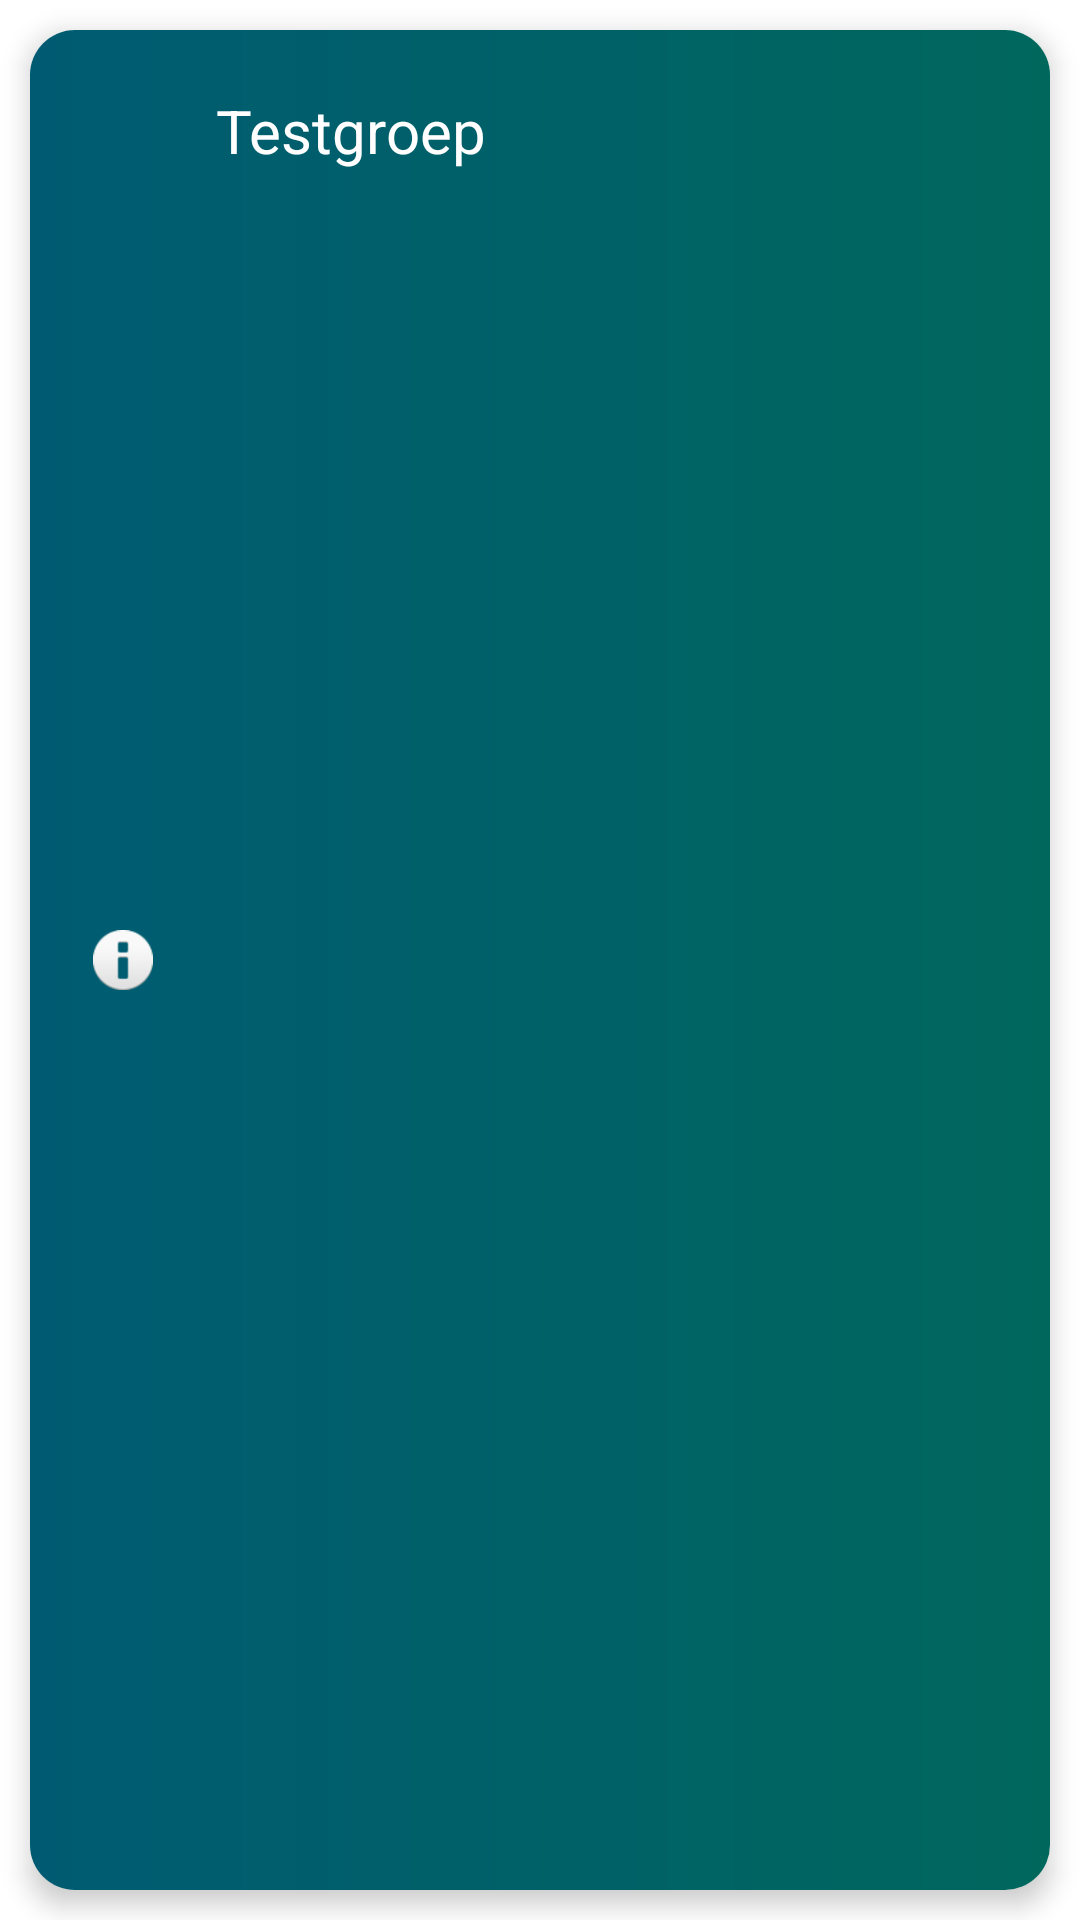

Write the Android layout XML for this screen, with the resource values it uses.
<!-- AndroidManifest.xml: application theme Theme.Turv -->
<!-- res/layout/groups_recyclerview_layout.xml -->
<?xml version="1.0" encoding="utf-8"?>
<LinearLayout xmlns:android="http://schemas.android.com/apk/res/android"
    xmlns:tools="http://schemas.android.com/tools"
    android:layout_width="match_parent"
    android:layout_height="wrap_content"
    xmlns:app="http://schemas.android.com/apk/res-auto"
    android:orientation="horizontal"
    >


    <androidx.cardview.widget.CardView
        android:layout_width="match_parent"
        app:cardCornerRadius="15dp"
        android:layout_height="match_parent"
        app:cardElevation="5dp"
        android:layout_margin="10dp">

        <LinearLayout
            android:layout_width="match_parent"
            android:layout_height="match_parent"
            android:orientation="horizontal"
            android:background="@drawable/group_gradient">

            <ImageView
                android:id="@+id/imageView3"
                android:layout_width="wrap_content"
                android:layout_height="20dp"
                android:layout_gravity="center"
                android:layout_weight="0"
                android:layout_marginLeft="15dp"
                app:srcCompat="@android:drawable/ic_dialog_info" />

            <TextView
                android:id="@+id/tvAnimalName"
                android:layout_width="wrap_content"
                android:layout_height="wrap_content"
                android:paddingLeft="15dp"
                android:paddingTop="20dp"
                android:paddingBottom="20dp"
                android:textColor="@color/white"
                android:textSize="20sp"
                android:text="Testgroep"/>


        </LinearLayout>


    </androidx.cardview.widget.CardView>


</LinearLayout>
<!-- resources referenced by this layout -->
<resources>
  <color name="white">#FFFFFFFF</color>
  <!-- drawable group_gradient (drawable) -->
  <?xml version="1.0" encoding="UTF-8"?>
  <shape xmlns:android="http://schemas.android.com/apk/res/android"
      android:shape="rectangle">
      <gradient
          android:startColor="#00675D"
          android:endColor="#005B72"
          android:angle="180"/>
  
  </shape>
  <style name="Theme.Turv" parent="Theme.MaterialComponents.DayNight.DarkActionBar">
          
          <item name="colorPrimary">@color/purple_500</item>
          <item name="colorPrimaryVariant">@color/purple_700</item>
          <item name="colorOnPrimary">@color/white</item>
          
          <item name="colorSecondary">@color/teal_200</item>
          <item name="colorSecondaryVariant">@color/teal_700</item>
          <item name="colorOnSecondary">@color/black</item>
          
          <item name="android:statusBarColor" tools:targetApi="l">?attr/colorPrimaryVariant</item>
          
      </style>
  <color name="purple_500">#3F4093</color>
  <color name="purple_700">#313273</color>
  <color name="teal_200">#FF03DAC5</color>
  <color name="teal_700">#FF018786</color>
  <color name="black">#FF000000</color>
</resources>
